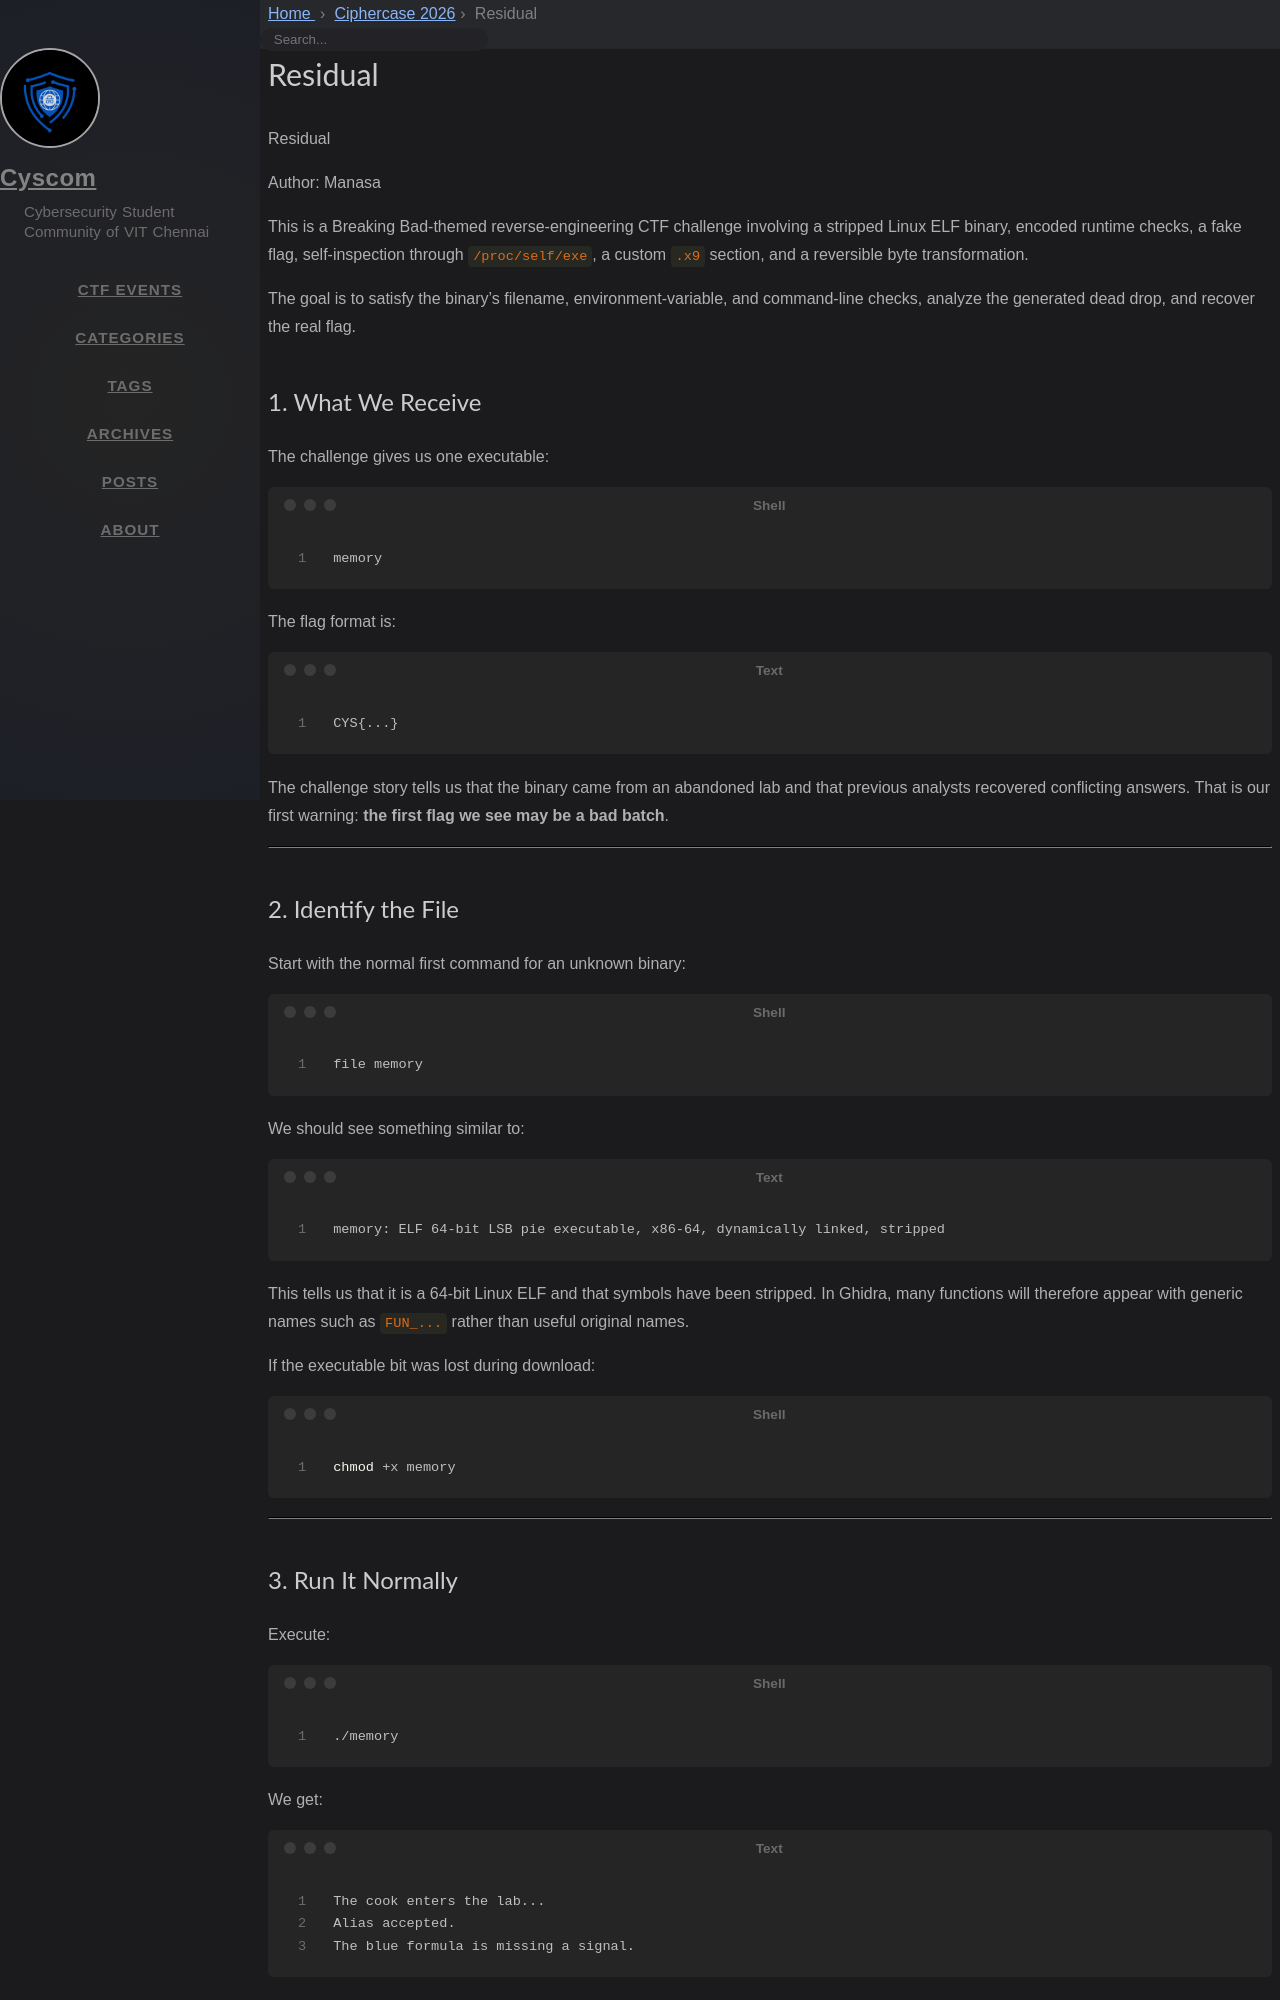

repository: cyscomvit/writeups · page: writeups/Ciphercase_2026/27_Residual.html · generator: jekyll

---
layout: writeup

title: Residual
difficulty: Hard
points: 500
categories: [Reverse Engineering]
tags: [ELF, Ghidra, Linux, Self-Inspection]

flag: CYS{i_am_the_one_who_knocks}
---

Residual

Author: Manasa

This is a Breaking Bad-themed reverse-engineering CTF challenge involving a stripped Linux ELF binary, encoded runtime checks, a fake flag, self-inspection through `/proc/self/exe`, a custom `.x9` section, and a reversible byte transformation.

The goal is to satisfy the binary's filename, environment-variable, and command-line checks, analyze the generated dead drop, and recover the real flag.

## 1. What We Receive

The challenge gives us one executable:

```bash
memory
```

The flag format is:

```text
CYS{...}
```

The challenge story tells us that the binary came from an abandoned lab and that previous analysts recovered conflicting answers. That is our first warning: **the first flag we see may be a bad batch**.

---
